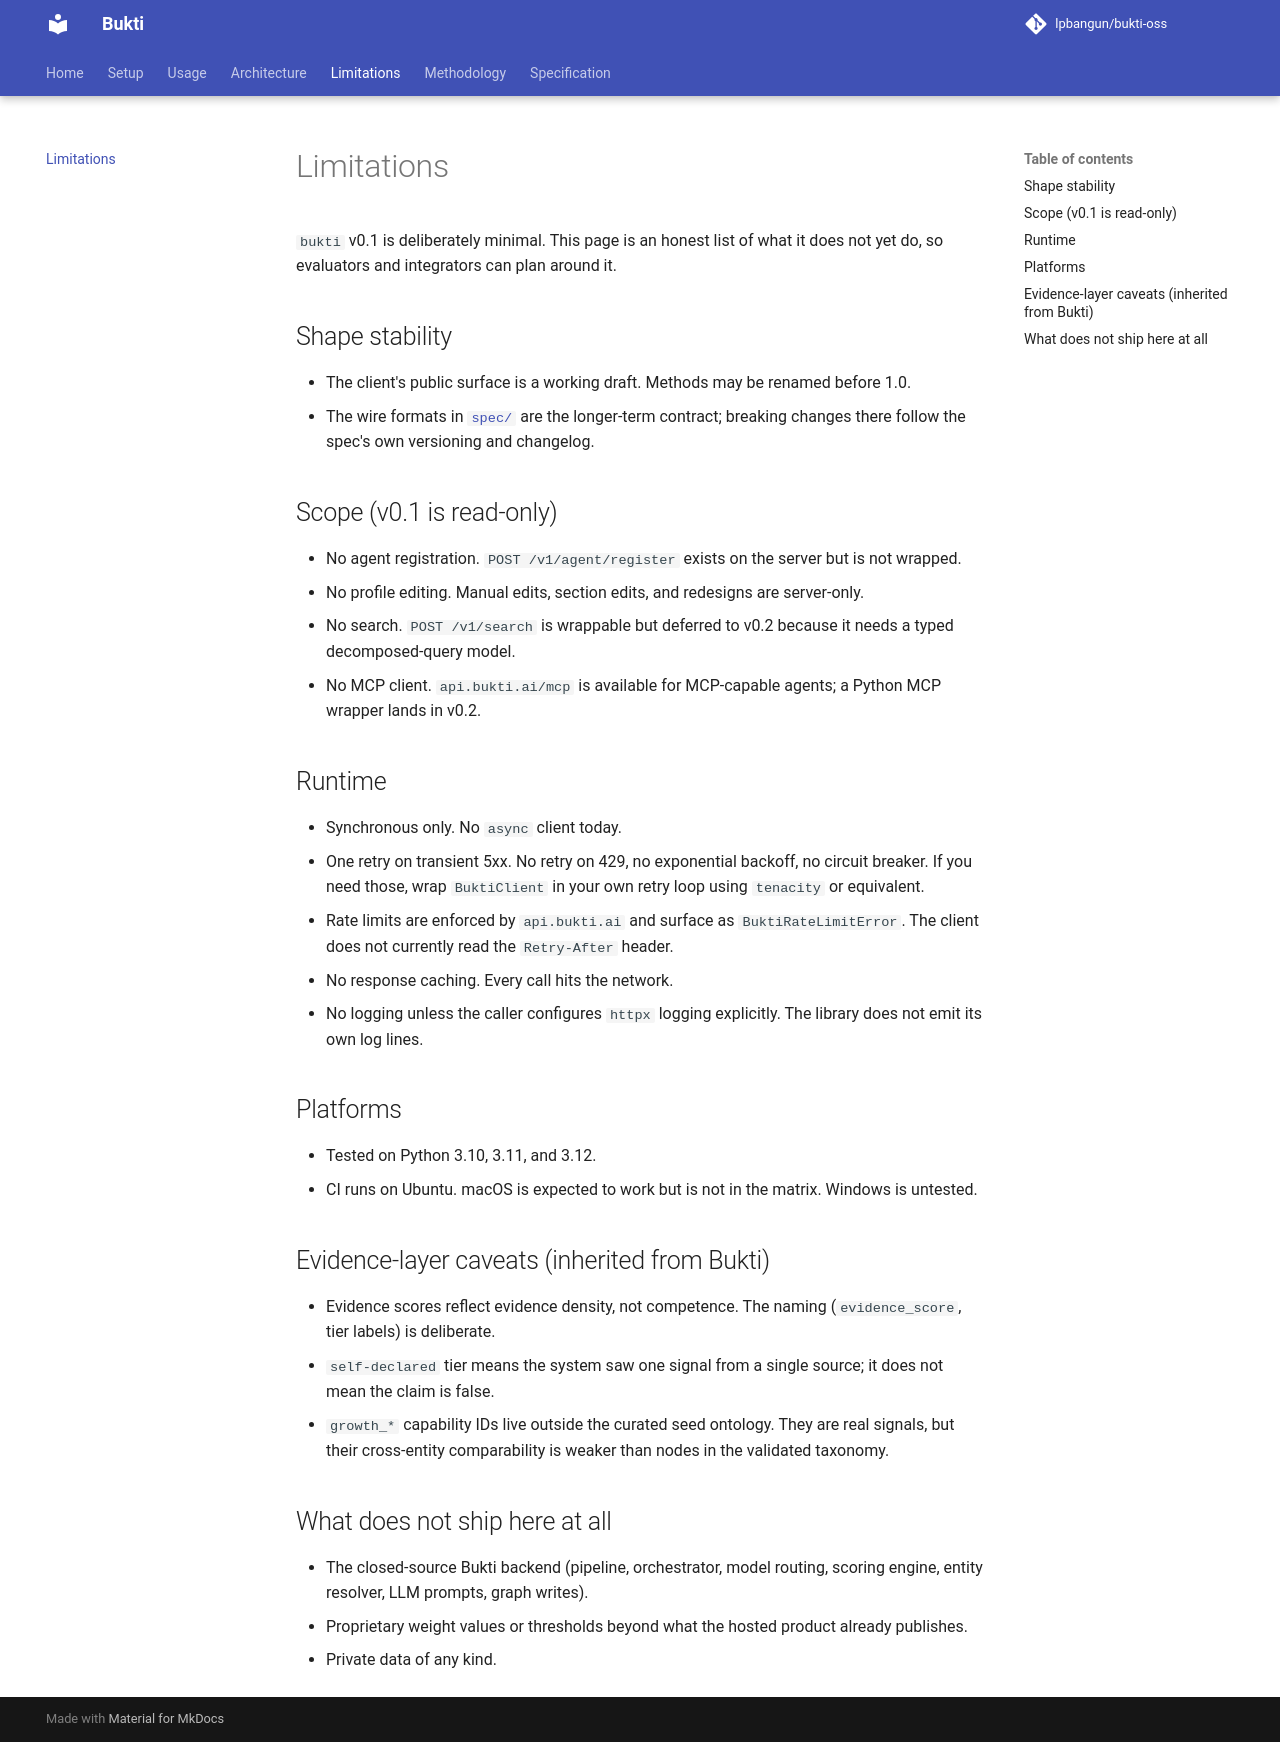

repository: lpbangun/bukti-oss · page: limitations/index.html · generator: mkdocs

# Limitations

`bukti` v0.1 is deliberately minimal. This page is an honest list of what it
does not yet do, so evaluators and integrators can plan around it.

## Shape stability

- The client's public surface is a working draft. Methods may be renamed
  before 1.0.
- The wire formats in [`spec/`](spec.md) are the longer-term contract;
  breaking changes there follow the spec's own versioning and changelog.

## Scope (v0.1 is read-only)

- No agent registration. `POST /v1/agent/register` exists on the server but
  is not wrapped.
- No profile editing. Manual edits, section edits, and redesigns are
  server-only.
- No search. `POST /v1/search` is wrappable but deferred to v0.2 because it
  needs a typed decomposed-query model.
- No MCP client. `api.bukti.ai/mcp` is available for MCP-capable agents; a
  Python MCP wrapper lands in v0.2.

## Runtime

- Synchronous only. No `async` client today.
- One retry on transient 5xx. No retry on 429, no exponential backoff, no
  circuit breaker. If you need those, wrap `BuktiClient` in your own retry
  loop using `tenacity` or equivalent.
- Rate limits are enforced by `api.bukti.ai` and surface as
  `BuktiRateLimitError`. The client does not currently read the
  `Retry-After` header.
- No response caching. Every call hits the network.
- No logging unless the caller configures `httpx` logging explicitly. The
  library does not emit its own log lines.

## Platforms

- Tested on Python 3.10, 3.11, and 3.12.
- CI runs on Ubuntu. macOS is expected to work but is not in the matrix.
  Windows is untested.

## Evidence-layer caveats (inherited from Bukti)

- Evidence scores reflect evidence density, not competence. The naming
  (`evidence_score`, tier labels) is deliberate.
- `self-declared` tier means the system saw one signal from a single source;
  it does not mean the claim is false.
- `growth_*` capability IDs live outside the curated seed ontology. They are
  real signals, but their cross-entity comparability is weaker than nodes in
  the validated taxonomy.

## What does not ship here at all

- The closed-source Bukti backend (pipeline, orchestrator, model routing,
  scoring engine, entity resolver, LLM prompts, graph writes).
- Proprietary weight values or thresholds beyond what the hosted product
  already publishes.
- Private data of any kind.
